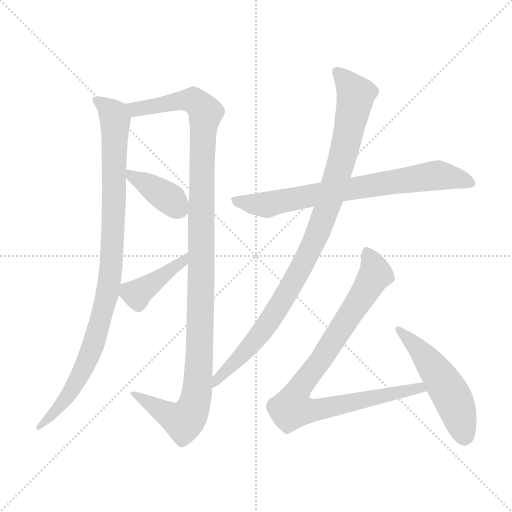
t = 0.00 s
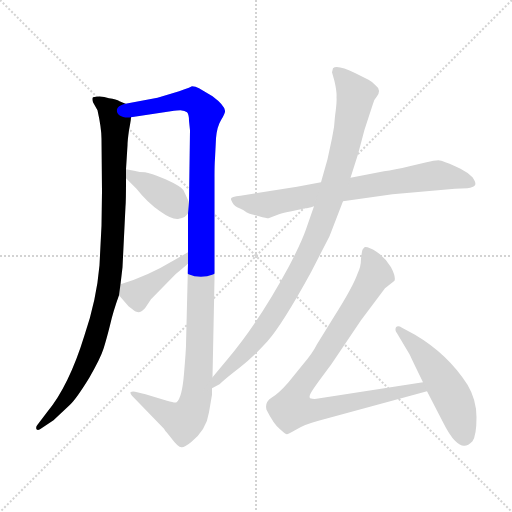
t = 1.49 s
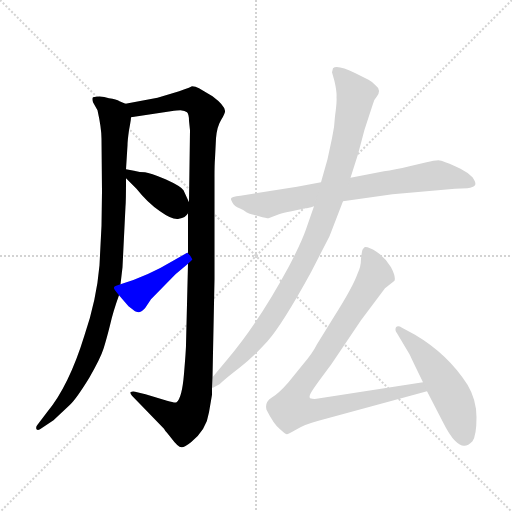
t = 2.98 s
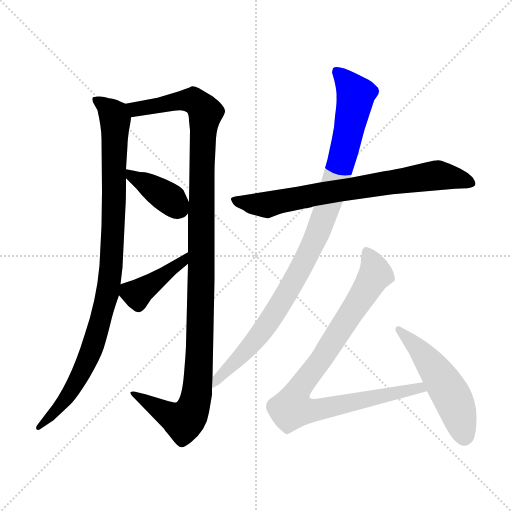
t = 4.47 s
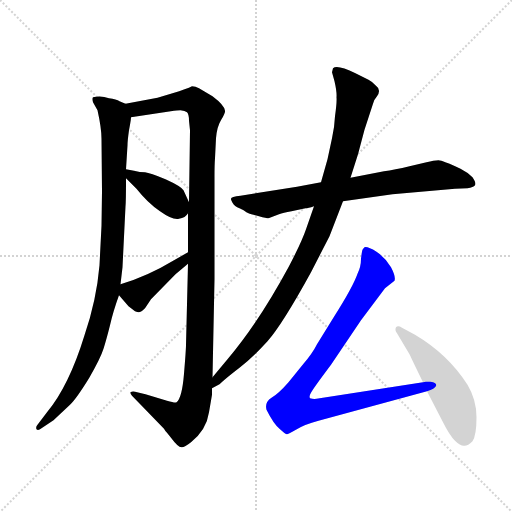
t = 5.96 s
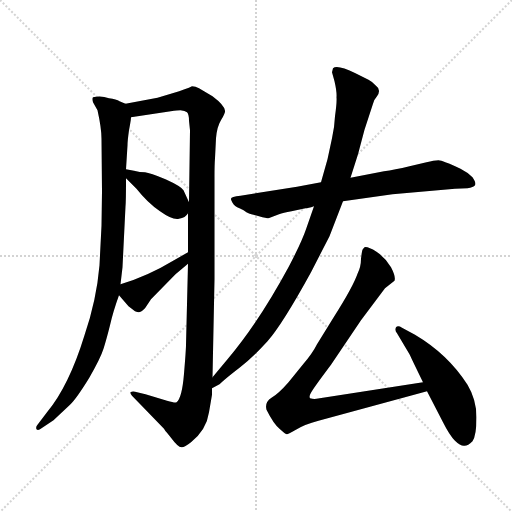
t = 7.45 s

The animated SVG that drew these frames (rendered in a browser with its animation timeline set to each time). Animation: 8 CSS @keyframes rules; one cycle of 7.45 s.

<svg version="1.1" viewBox="0 0 1024 1024" xmlns="http://www.w3.org/2000/svg">
  <g stroke="lightgray" stroke-dasharray="1,1" stroke-width="1" transform="scale(4, 4)">
    <line x1="0" y1="0" x2="256" y2="256"></line>
    <line x1="256" y1="0" x2="0" y2="256"></line>
    <line x1="128" y1="0" x2="128" y2="256"></line>
    <line x1="0" y1="128" x2="256" y2="128"></line>
  </g>
<g transform="scale(1, -1) translate(0, -860)">
   <style type="text/css">
    @keyframes keyframes0 {
      from {
       stroke: blue;
       stroke-dashoffset: 968;
       stroke-width: 128;
       }
       76% {
       animation-timing-function: step-end;
       stroke: blue;
       stroke-dashoffset: 0;
       stroke-width: 128;
       }
       to {
       stroke: black;
       stroke-width: 1024;
       }
       }
       #make-me-a-hanzi-animation-0 {
         animation: keyframes0 1.037760s both;
         animation-delay: 0.000000s;
         animation-timing-function: linear;
       }
    @keyframes keyframes1 {
      from {
       stroke: blue;
       stroke-dashoffset: 1161;
       stroke-width: 128;
       }
       79% {
       animation-timing-function: step-end;
       stroke: blue;
       stroke-dashoffset: 0;
       stroke-width: 128;
       }
       to {
       stroke: black;
       stroke-width: 1024;
       }
       }
       #make-me-a-hanzi-animation-1 {
         animation: keyframes1 1.194824s both;
         animation-delay: 1.037760s;
         animation-timing-function: linear;
       }
    @keyframes keyframes2 {
      from {
       stroke: blue;
       stroke-dashoffset: 389;
       stroke-width: 128;
       }
       56% {
       animation-timing-function: step-end;
       stroke: blue;
       stroke-dashoffset: 0;
       stroke-width: 128;
       }
       to {
       stroke: black;
       stroke-width: 1024;
       }
       }
       #make-me-a-hanzi-animation-2 {
         animation: keyframes2 0.566569s both;
         animation-delay: 2.232585s;
         animation-timing-function: linear;
       }
    @keyframes keyframes3 {
      from {
       stroke: blue;
       stroke-dashoffset: 410;
       stroke-width: 128;
       }
       57% {
       animation-timing-function: step-end;
       stroke: blue;
       stroke-dashoffset: 0;
       stroke-width: 128;
       }
       to {
       stroke: black;
       stroke-width: 1024;
       }
       }
       #make-me-a-hanzi-animation-3 {
         animation: keyframes3 0.583659s both;
         animation-delay: 2.799154s;
         animation-timing-function: linear;
       }
    @keyframes keyframes4 {
      from {
       stroke: blue;
       stroke-dashoffset: 740;
       stroke-width: 128;
       }
       71% {
       animation-timing-function: step-end;
       stroke: blue;
       stroke-dashoffset: 0;
       stroke-width: 128;
       }
       to {
       stroke: black;
       stroke-width: 1024;
       }
       }
       #make-me-a-hanzi-animation-4 {
         animation: keyframes4 0.852214s both;
         animation-delay: 3.382812s;
         animation-timing-function: linear;
       }
    @keyframes keyframes5 {
      from {
       stroke: blue;
       stroke-dashoffset: 976;
       stroke-width: 128;
       }
       76% {
       animation-timing-function: step-end;
       stroke: blue;
       stroke-dashoffset: 0;
       stroke-width: 128;
       }
       to {
       stroke: black;
       stroke-width: 1024;
       }
       }
       #make-me-a-hanzi-animation-5 {
         animation: keyframes5 1.044271s both;
         animation-delay: 4.235026s;
         animation-timing-function: linear;
       }
    @keyframes keyframes6 {
      from {
       stroke: blue;
       stroke-dashoffset: 890;
       stroke-width: 128;
       }
       74% {
       animation-timing-function: step-end;
       stroke: blue;
       stroke-dashoffset: 0;
       stroke-width: 128;
       }
       to {
       stroke: black;
       stroke-width: 1024;
       }
       }
       #make-me-a-hanzi-animation-6 {
         animation: keyframes6 0.974284s both;
         animation-delay: 5.279297s;
         animation-timing-function: linear;
       }
    @keyframes keyframes7 {
      from {
       stroke: blue;
       stroke-dashoffset: 513;
       stroke-width: 128;
       }
       63% {
       animation-timing-function: step-end;
       stroke: blue;
       stroke-dashoffset: 0;
       stroke-width: 128;
       }
       to {
       stroke: black;
       stroke-width: 1024;
       }
       }
       #make-me-a-hanzi-animation-7 {
         animation: keyframes7 0.667480s both;
         animation-delay: 6.253581s;
         animation-timing-function: linear;
       }
</style>
<path d="M 251.0 652.5 L 239.0 657.5 Q 233.0 661.5 218.0 663.5 Q 202.0 669.5 186.0 665.5 Q 184.0 663.5 186.0 655.5 L 195.0 639.5 Q 203.0 603.5 203.0 582.5 L 204.0 476.5 L 203.0 408.5 L 199.0 329.5 Q 193.0 259.5 169.0 189.5 Q 138.0 88.5 94.0 35.5 L 75.0 10.5 Q 71.0 6.5 73.0 1.5 Q 76.0 -2.5 83.0 3.5 L 107.0 19.5 L 140.0 50.5 Q 152.0 61.5 178.0 103.5 Q 201.0 143.5 207.0 162.5 Q 213.0 181.5 220.0 209.5 Q 226.0 236.5 238.0 269.5 L 241.0 291.5 L 245.0 325.5 L 251.0 447.5 Q 252.0 457.5 252.0 503.5 L 252.0 521.5 L 255.0 569.5 Q 255.0 578.5 258.0 599.5 L 260.0 610.5 Q 262.0 620.5 262.0 625.5 C 265.0 646.5 265.0 646.5 251.0 652.5 Z" fill="lightgray"></path> 
<path d="M 430.0 543.5 L 432.0 583.5 Q 434.0 607.5 443.0 621.5 Q 451.0 634.5 450.0 638.5 Q 449.0 649.5 425.0 667.5 L 398.0 683.5 Q 391.0 687.5 384.0 687.5 Q 374.0 682.5 345.0 673.5 L 315.0 664.5 L 251.0 652.5 C 222.0 646.5 232.0 621.5 262.0 625.5 L 348.0 638.5 Q 352.0 639.5 361.0 639.5 Q 370.0 638.5 374.0 635.5 Q 378.0 631.5 378.0 618.5 L 380.0 599.5 L 378.0 455.5 L 376.0 433.5 L 376.0 355.5 L 376.0 332.5 L 372.0 170.5 Q 372.0 160.5 368.0 112.5 Q 364.0 63.5 353.0 55.5 Q 351.0 53.5 334.0 58.5 L 291.0 71.5 L 270.0 76.5 Q 264.0 77.5 261.0 75.5 Q 260.0 72.5 264.0 68.5 L 328.0 2.5 Q 330.0 -1.5 334.0 -5.5 L 342.0 -15.5 Q 356.0 -34.5 363.0 -34.5 Q 368.0 -35.5 382.0 -24.5 Q 413.0 0.5 418.0 35.5 L 424.0 70.5 L 424.0 83.5 L 425.0 105.5 L 429.0 301.5 L 429.0 506.5 Q 429.0 531.5 430.0 543.5 Z" fill="lightgray"></path> 
<path d="M 252.0 503.5 L 273.0 482.5 Q 295.0 454.5 320.0 437.5 Q 345.0 419.5 358.0 422.5 Q 371.0 424.5 376.0 433.5 C 383.0 443.5 383.0 443.5 378.0 455.5 L 367.0 479.5 Q 362.0 487.5 331.0 501.5 Q 300.0 514.5 290.0 515.5 Q 280.0 515.5 268.0 518.5 L 252.0 521.5 C 230.0 525.5 231.0 524.5 252.0 503.5 Z" fill="lightgray"></path> 
<path d="M 238.0 269.5 L 257.0 247.5 L 270.0 237.5 Q 278.0 234.5 281.0 236.5 Q 284.0 237.5 290.0 243.5 L 302.0 261.5 L 351.0 311.5 L 376.0 332.5 C 399.0 351.5 402.0 370.5 376.0 355.5 L 348.0 339.5 Q 295.0 307.5 241.0 291.5 C 224.0 286.5 224.0 286.5 238.0 269.5 Z" fill="lightgray"></path> 
<path d="M 686.0 457.5 L 785.0 471.5 L 910.0 482.5 L 935.0 483.5 Q 947.0 485.5 950.0 489.5 Q 953.0 493.5 945.0 505.5 Q 935.0 515.5 921.0 522.5 Q 885.0 539.5 877.0 539.5 Q 868.0 539.5 853.0 535.5 L 819.0 527.5 Q 789.0 520.5 768.0 517.5 L 701.0 504.5 L 642.0 495.5 L 594.0 486.5 L 481.0 468.5 Q 462.0 466.5 462.0 462.5 Q 461.0 461.5 465.0 454.5 Q 469.0 447.5 479.0 443.5 Q 488.0 439.5 490.0 437.5 Q 492.0 435.5 497.0 433.5 Q 502.0 431.5 518.0 427.5 Q 533.0 423.5 537.0 423.5 L 558.0 431.5 Q 566.0 434.5 583.0 437.5 L 611.0 443.5 Q 616.0 443.5 628.0 447.5 L 686.0 457.5 Z" fill="lightgray"></path> 
<path d="M 424.0 83.5 L 439.0 91.5 Q 454.0 105.5 479.0 124.5 Q 504.0 143.5 535.0 177.5 Q 565.0 211.5 622.0 315.5 L 659.0 387.5 L 686.0 457.5 L 701.0 504.5 L 716.0 551.5 L 729.0 600.5 L 746.0 652.5 Q 747.0 659.5 754.0 667.5 Q 763.0 680.5 752.0 688.5 Q 745.0 696.5 737.0 700.5 L 711.0 713.5 Q 674.0 731.5 666.0 723.5 L 664.0 715.5 L 669.0 697.5 Q 674.0 675.5 673.0 665.5 Q 674.0 655.5 670.0 627.5 Q 669.0 605.5 664.0 583.5 L 655.0 541.5 L 642.0 495.5 L 628.0 447.5 L 612.0 401.5 Q 604.0 377.5 578.0 327.5 Q 517.0 214.5 455.0 141.5 L 425.0 105.5 C 406.0 82.5 398.0 67.5 424.0 83.5 Z" fill="lightgray"></path> 
<path d="M 846.0 95.5 L 633.0 62.5 Q 627.0 61.5 620.0 63.5 Q 617.0 67.5 625.0 79.5 Q 632.0 90.5 662.0 130.5 L 722.0 219.5 L 770.0 283.5 L 789.0 298.5 Q 792.0 306.5 782.0 325.5 Q 771.0 344.5 753.0 356.5 Q 735.0 367.5 729.0 365.5 Q 725.0 361.5 725.0 360.5 Q 724.0 358.5 722.0 342.5 Q 722.0 326.5 715.0 312.5 Q 706.0 286.5 668.0 226.5 L 634.0 171.5 Q 625.0 153.5 607.0 132.5 L 577.0 95.5 Q 557.0 72.5 543.0 64.5 Q 529.0 55.5 533.0 40.5 Q 547.0 12.5 559.0 2.5 Q 571.0 -8.5 574.0 -8.5 Q 576.0 -8.5 590.0 -0.5 Q 609.0 11.5 637.0 18.5 L 854.0 77.5 C 883.0 85.5 876.0 100.5 846.0 95.5 Z" fill="lightgray"></path> 
<path d="M 854.0 77.5 L 886.0 15.5 Q 899.0 -10.5 910.0 -21.5 Q 921.0 -32.5 929.0 -31.5 Q 936.0 -31.5 945.0 -22.5 Q 953.0 -10.5 953.0 25.5 Q 953.0 60.5 935.0 90.5 Q 896.0 151.5 830.0 190.5 L 804.0 204.5 Q 796.0 209.5 792.0 205.5 Q 789.0 199.5 794.0 193.5 L 819.0 151.5 Q 825.0 138.5 846.0 95.5 L 854.0 77.5 Z" fill="lightgray"></path> 
      <clipPath id="make-me-a-hanzi-clip-0">
      <path d="M 251.0 652.5 L 239.0 657.5 Q 233.0 661.5 218.0 663.5 Q 202.0 669.5 186.0 665.5 Q 184.0 663.5 186.0 655.5 L 195.0 639.5 Q 203.0 603.5 203.0 582.5 L 204.0 476.5 L 203.0 408.5 L 199.0 329.5 Q 193.0 259.5 169.0 189.5 Q 138.0 88.5 94.0 35.5 L 75.0 10.5 Q 71.0 6.5 73.0 1.5 Q 76.0 -2.5 83.0 3.5 L 107.0 19.5 L 140.0 50.5 Q 152.0 61.5 178.0 103.5 Q 201.0 143.5 207.0 162.5 Q 213.0 181.5 220.0 209.5 Q 226.0 236.5 238.0 269.5 L 241.0 291.5 L 245.0 325.5 L 251.0 447.5 Q 252.0 457.5 252.0 503.5 L 252.0 521.5 L 255.0 569.5 Q 255.0 578.5 258.0 599.5 L 260.0 610.5 Q 262.0 620.5 262.0 625.5 C 265.0 646.5 265.0 646.5 251.0 652.5 Z" fill="lightgray"></path>
      </clipPath>
      <path clip-path="url(#make-me-a-hanzi-clip-0)" d="M 192.0 660.5 L 228.0 629.5 L 230.0 619.5 L 227.0 410.5 L 216.0 278.5 L 185.0 165.5 L 166.0 120.5 L 137.0 69.5 L 77.0 5.5 " fill="none" id="make-me-a-hanzi-animation-0" stroke-dasharray="840 1680" stroke-linecap="round"></path>

      <clipPath id="make-me-a-hanzi-clip-1">
      <path d="M 430.0 543.5 L 432.0 583.5 Q 434.0 607.5 443.0 621.5 Q 451.0 634.5 450.0 638.5 Q 449.0 649.5 425.0 667.5 L 398.0 683.5 Q 391.0 687.5 384.0 687.5 Q 374.0 682.5 345.0 673.5 L 315.0 664.5 L 251.0 652.5 C 222.0 646.5 232.0 621.5 262.0 625.5 L 348.0 638.5 Q 352.0 639.5 361.0 639.5 Q 370.0 638.5 374.0 635.5 Q 378.0 631.5 378.0 618.5 L 380.0 599.5 L 378.0 455.5 L 376.0 433.5 L 376.0 355.5 L 376.0 332.5 L 372.0 170.5 Q 372.0 160.5 368.0 112.5 Q 364.0 63.5 353.0 55.5 Q 351.0 53.5 334.0 58.5 L 291.0 71.5 L 270.0 76.5 Q 264.0 77.5 261.0 75.5 Q 260.0 72.5 264.0 68.5 L 328.0 2.5 Q 330.0 -1.5 334.0 -5.5 L 342.0 -15.5 Q 356.0 -34.5 363.0 -34.5 Q 368.0 -35.5 382.0 -24.5 Q 413.0 0.5 418.0 35.5 L 424.0 70.5 L 424.0 83.5 L 425.0 105.5 L 429.0 301.5 L 429.0 506.5 Q 429.0 531.5 430.0 543.5 Z" fill="lightgray"></path>
      </clipPath>
      <path clip-path="url(#make-me-a-hanzi-clip-1)" d="M 259.0 647.5 L 281.0 642.5 L 359.0 659.5 L 386.0 659.5 L 411.0 631.5 L 404.0 548.5 L 400.0 173.5 L 390.0 57.5 L 379.0 28.5 L 367.0 17.5 L 328.0 34.5 L 266.0 73.5 " fill="none" id="make-me-a-hanzi-animation-1" stroke-dasharray="1033 2066" stroke-linecap="round"></path>

      <clipPath id="make-me-a-hanzi-clip-2">
      <path d="M 252.0 503.5 L 273.0 482.5 Q 295.0 454.5 320.0 437.5 Q 345.0 419.5 358.0 422.5 Q 371.0 424.5 376.0 433.5 C 383.0 443.5 383.0 443.5 378.0 455.5 L 367.0 479.5 Q 362.0 487.5 331.0 501.5 Q 300.0 514.5 290.0 515.5 Q 280.0 515.5 268.0 518.5 L 252.0 521.5 C 230.0 525.5 231.0 524.5 252.0 503.5 Z" fill="lightgray"></path>
      </clipPath>
      <path clip-path="url(#make-me-a-hanzi-clip-2)" d="M 255.0 517.5 L 265.0 505.5 L 339.0 462.5 L 362.0 440.5 " fill="none" id="make-me-a-hanzi-animation-2" stroke-dasharray="261 522" stroke-linecap="round"></path>

      <clipPath id="make-me-a-hanzi-clip-3">
      <path d="M 238.0 269.5 L 257.0 247.5 L 270.0 237.5 Q 278.0 234.5 281.0 236.5 Q 284.0 237.5 290.0 243.5 L 302.0 261.5 L 351.0 311.5 L 376.0 332.5 C 399.0 351.5 402.0 370.5 376.0 355.5 L 348.0 339.5 Q 295.0 307.5 241.0 291.5 C 224.0 286.5 224.0 286.5 238.0 269.5 Z" fill="lightgray"></path>
      </clipPath>
      <path clip-path="url(#make-me-a-hanzi-clip-3)" d="M 251.0 284.5 L 274.0 271.5 L 365.0 336.5 L 373.0 349.5 " fill="none" id="make-me-a-hanzi-animation-3" stroke-dasharray="282 564" stroke-linecap="round"></path>

      <clipPath id="make-me-a-hanzi-clip-4">
      <path d="M 686.0 457.5 L 785.0 471.5 L 910.0 482.5 L 935.0 483.5 Q 947.0 485.5 950.0 489.5 Q 953.0 493.5 945.0 505.5 Q 935.0 515.5 921.0 522.5 Q 885.0 539.5 877.0 539.5 Q 868.0 539.5 853.0 535.5 L 819.0 527.5 Q 789.0 520.5 768.0 517.5 L 701.0 504.5 L 642.0 495.5 L 594.0 486.5 L 481.0 468.5 Q 462.0 466.5 462.0 462.5 Q 461.0 461.5 465.0 454.5 Q 469.0 447.5 479.0 443.5 Q 488.0 439.5 490.0 437.5 Q 492.0 435.5 497.0 433.5 Q 502.0 431.5 518.0 427.5 Q 533.0 423.5 537.0 423.5 L 558.0 431.5 Q 566.0 434.5 583.0 437.5 L 611.0 443.5 Q 616.0 443.5 628.0 447.5 L 686.0 457.5 Z" fill="lightgray"></path>
      </clipPath>
      <path clip-path="url(#make-me-a-hanzi-clip-4)" d="M 468.0 460.5 L 535.0 450.5 L 653.0 475.5 L 875.0 509.5 L 944.0 492.5 " fill="none" id="make-me-a-hanzi-animation-4" stroke-dasharray="612 1224" stroke-linecap="round"></path>

      <clipPath id="make-me-a-hanzi-clip-5">
      <path d="M 424.0 83.5 L 439.0 91.5 Q 454.0 105.5 479.0 124.5 Q 504.0 143.5 535.0 177.5 Q 565.0 211.5 622.0 315.5 L 659.0 387.5 L 686.0 457.5 L 701.0 504.5 L 716.0 551.5 L 729.0 600.5 L 746.0 652.5 Q 747.0 659.5 754.0 667.5 Q 763.0 680.5 752.0 688.5 Q 745.0 696.5 737.0 700.5 L 711.0 713.5 Q 674.0 731.5 666.0 723.5 L 664.0 715.5 L 669.0 697.5 Q 674.0 675.5 673.0 665.5 Q 674.0 655.5 670.0 627.5 Q 669.0 605.5 664.0 583.5 L 655.0 541.5 L 642.0 495.5 L 628.0 447.5 L 612.0 401.5 Q 604.0 377.5 578.0 327.5 Q 517.0 214.5 455.0 141.5 L 425.0 105.5 C 406.0 82.5 398.0 67.5 424.0 83.5 Z" fill="lightgray"></path>
      </clipPath>
      <path clip-path="url(#make-me-a-hanzi-clip-5)" d="M 672.0 717.5 L 704.0 682.5 L 710.0 657.5 L 681.0 530.5 L 639.0 403.5 L 599.0 316.5 L 546.0 228.5 L 515.0 184.5 L 426.0 88.5 " fill="none" id="make-me-a-hanzi-animation-5" stroke-dasharray="848 1696" stroke-linecap="round"></path>

      <clipPath id="make-me-a-hanzi-clip-6">
      <path d="M 846.0 95.5 L 633.0 62.5 Q 627.0 61.5 620.0 63.5 Q 617.0 67.5 625.0 79.5 Q 632.0 90.5 662.0 130.5 L 722.0 219.5 L 770.0 283.5 L 789.0 298.5 Q 792.0 306.5 782.0 325.5 Q 771.0 344.5 753.0 356.5 Q 735.0 367.5 729.0 365.5 Q 725.0 361.5 725.0 360.5 Q 724.0 358.5 722.0 342.5 Q 722.0 326.5 715.0 312.5 Q 706.0 286.5 668.0 226.5 L 634.0 171.5 Q 625.0 153.5 607.0 132.5 L 577.0 95.5 Q 557.0 72.5 543.0 64.5 Q 529.0 55.5 533.0 40.5 Q 547.0 12.5 559.0 2.5 Q 571.0 -8.5 574.0 -8.5 Q 576.0 -8.5 590.0 -0.5 Q 609.0 11.5 637.0 18.5 L 854.0 77.5 C 883.0 85.5 876.0 100.5 846.0 95.5 Z" fill="lightgray"></path>
      </clipPath>
      <path clip-path="url(#make-me-a-hanzi-clip-6)" d="M 733.0 358.5 L 751.0 311.5 L 638.0 133.5 L 600.0 85.5 L 584.0 43.5 L 639.0 40.5 L 825.0 82.5 L 846.0 79.5 " fill="none" id="make-me-a-hanzi-animation-6" stroke-dasharray="762 1524" stroke-linecap="round"></path>

      <clipPath id="make-me-a-hanzi-clip-7">
      <path d="M 854.0 77.5 L 886.0 15.5 Q 899.0 -10.5 910.0 -21.5 Q 921.0 -32.5 929.0 -31.5 Q 936.0 -31.5 945.0 -22.5 Q 953.0 -10.5 953.0 25.5 Q 953.0 60.5 935.0 90.5 Q 896.0 151.5 830.0 190.5 L 804.0 204.5 Q 796.0 209.5 792.0 205.5 Q 789.0 199.5 794.0 193.5 L 819.0 151.5 Q 825.0 138.5 846.0 95.5 L 854.0 77.5 Z" fill="lightgray"></path>
      </clipPath>
      <path clip-path="url(#make-me-a-hanzi-clip-7)" d="M 798.0 200.5 L 838.0 161.5 L 893.0 85.5 L 912.0 49.5 L 928.0 -15.5 " fill="none" id="make-me-a-hanzi-animation-7" stroke-dasharray="385 770" stroke-linecap="round"></path>

</g>
</svg>
